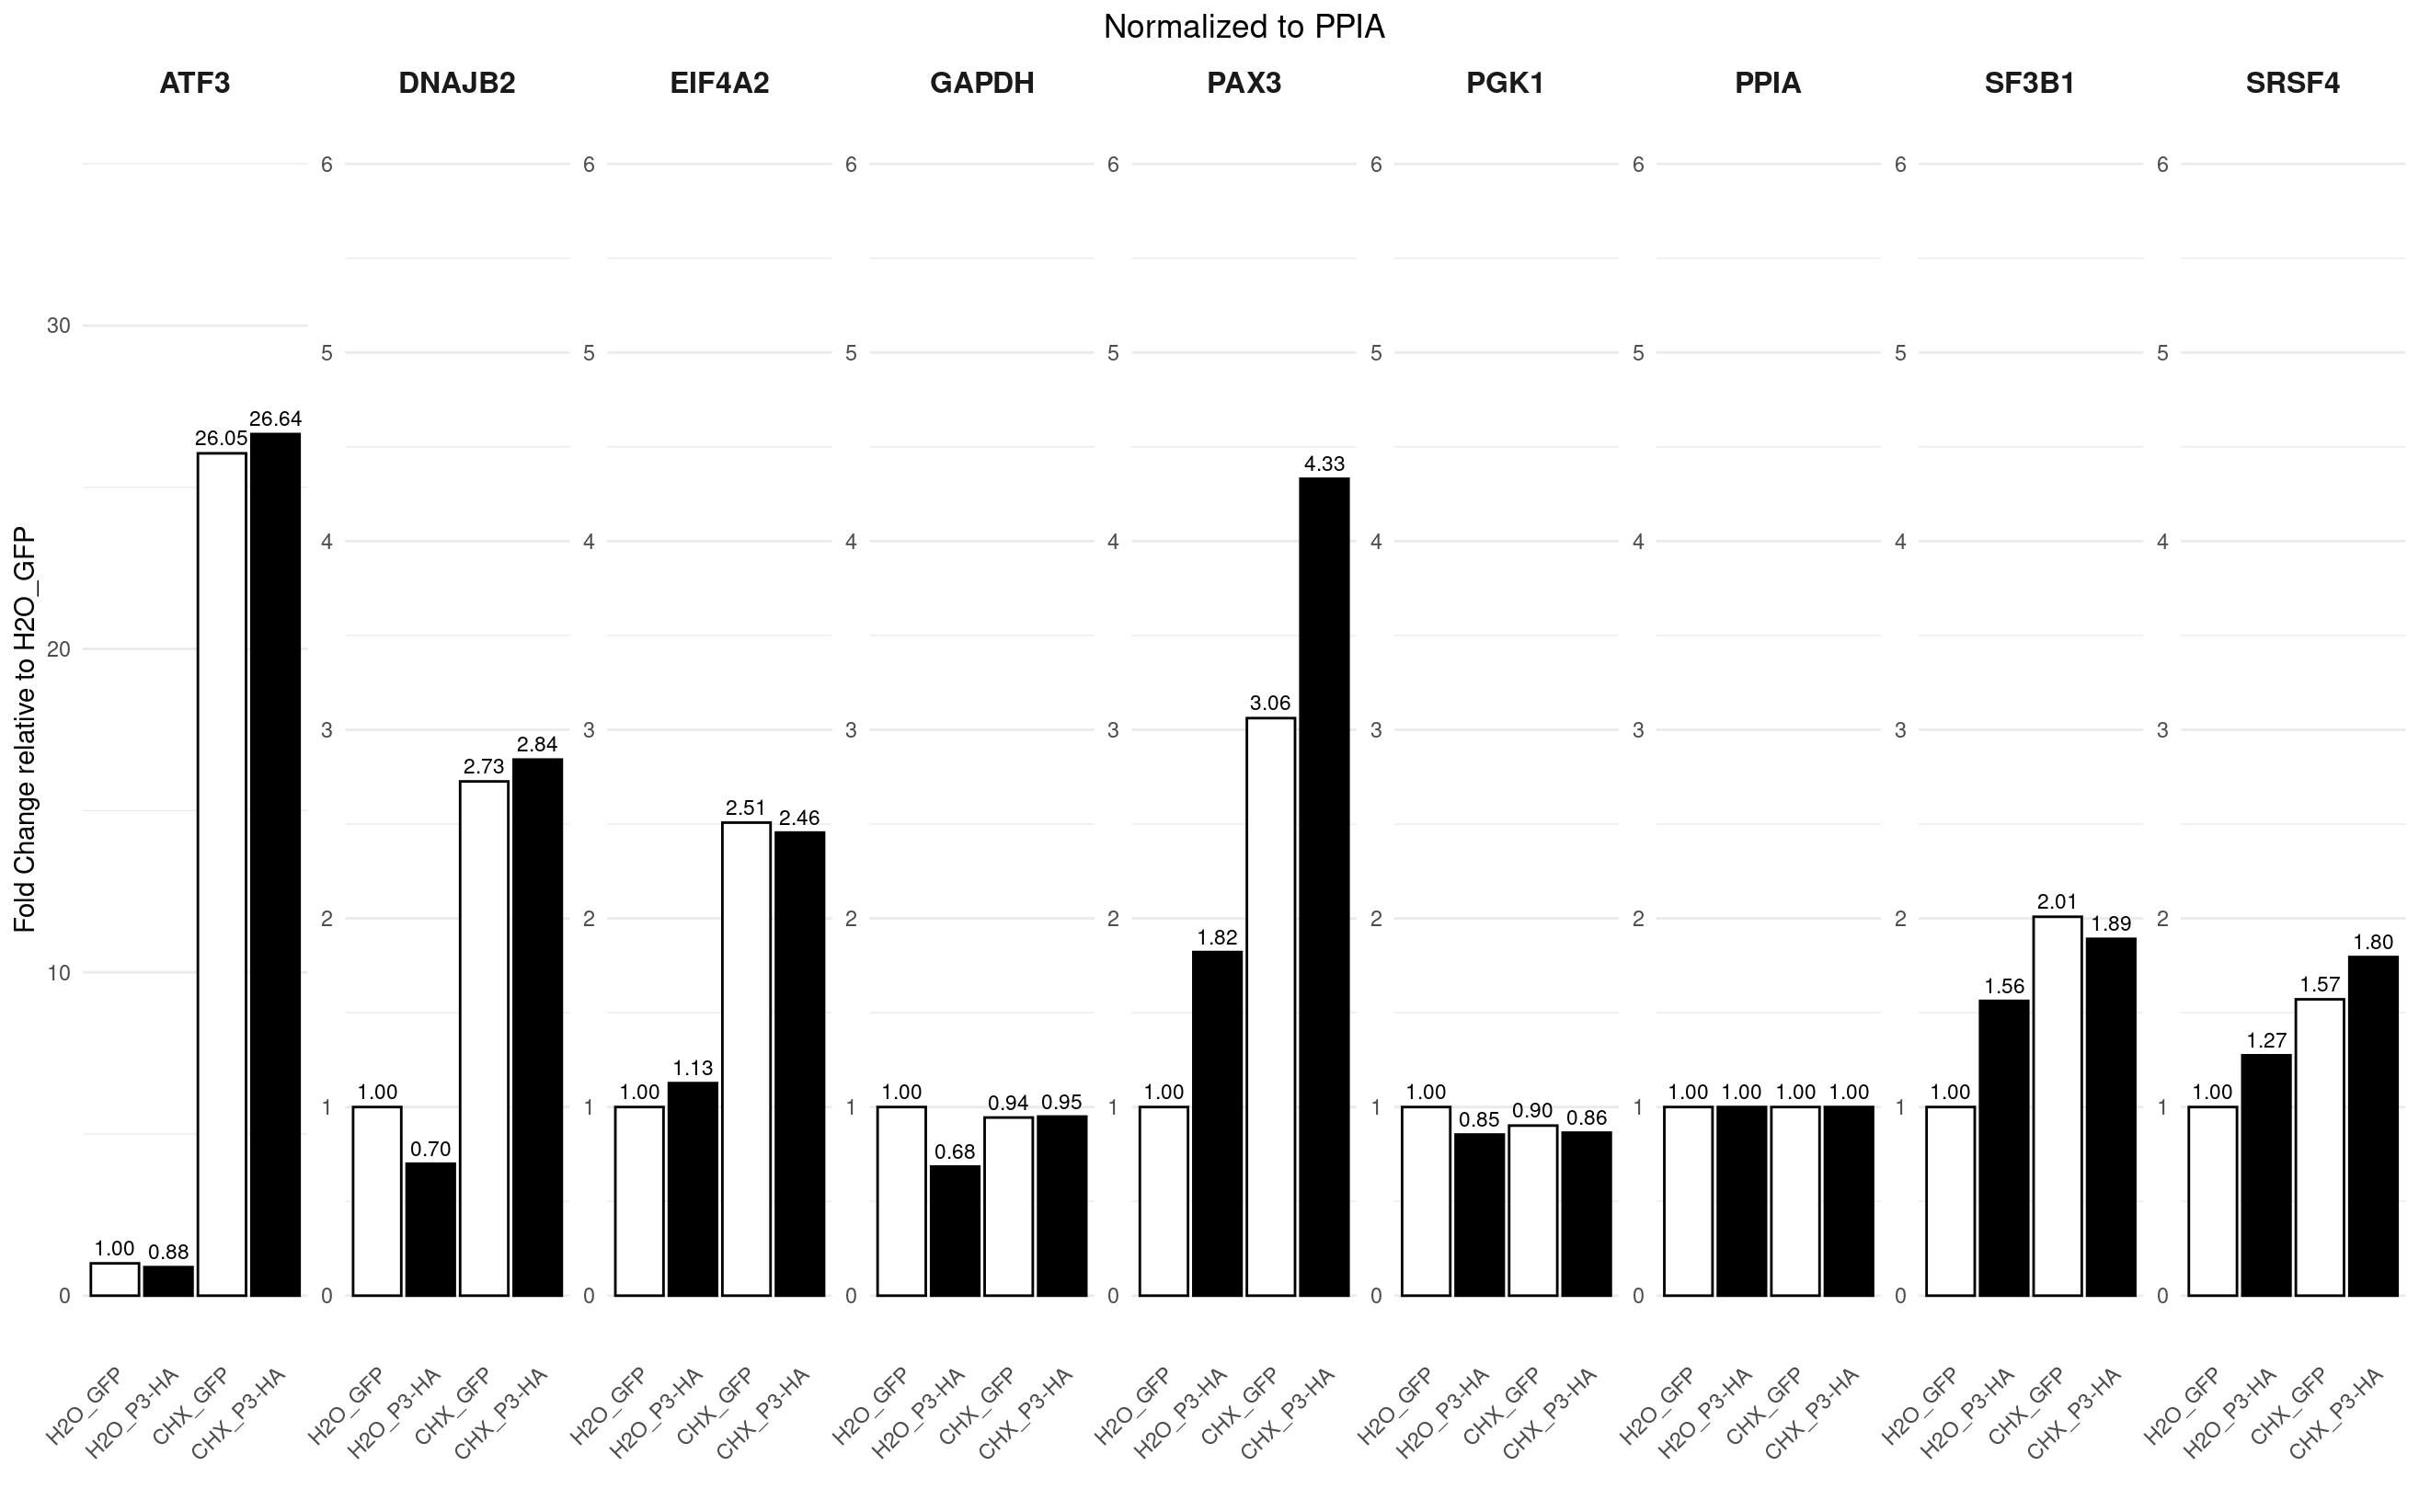

Values plotted in this chart, from the file beside it:
gene_name, C1, C2, C3, D1, D3, E1, E2, E3, F1, F2, F3, C_avg, D_avg, E_avg, F_avg, C_norm, D_norm, E_norm, F_norm
ATF3, 38.88, 33.53, 34.54, 34.03, 26.37, 811, 838.5, 787.8, 826.1, 781.9, 859.2, 35.65, 30.2, 812.4, 822.4, 0.009774, 0.008626, 0.2546, 0.2604
DNAJB2, 54.41, 48.4, 45.52, 13.9, 52.52, 120.9, 116.3, 116.6, 116.9, 120.5, 127.6, 49.44, 33.21, 117.9, 121.7, 0.01356, 0.009486, 0.03695, 0.03853
EIF4A2, 357.1, 381.9, 376.3, 441.6, 362.6, 811.5, 843.8, 791.8, 770, 798.6, 802.4, 371.8, 402.1, 815.7, 790.3, 0.1019, 0.1149, 0.2556, 0.2503
GAPDH, 8315, 8204, 8322, 2959, 7921, 6975, 6724, 6824, 6835, 6929, 6659, 8280, 5440, 6841, 6808, 2.27, 1.554, 2.144, 2.156
PAX3, 34.58, 35.06, 38.82, 62.59, 63.84, 86.04, 102.1, 102.3, 147.8, 118.2, 140.6, 36.15, 63.22, 96.84, 135.6, 0.009912, 0.01806, 0.03035, 0.04292
PGK1, 578.1, 559.3, 580.3, 336, 602.9, 454.6, 473.2, 427.3, 431.4, 412.6, 441.3, 572.6, 469.4, 451.7, 428.4, 0.157, 0.1341, 0.1415, 0.1357
PPIA, 3787, 3581, 3575, 3374, 3628, 3214, 3223, 3136, 3152, 3208, 3115, 3647, 3501, 3191, 3158, 1, 1, 1, 1
SF3B1, 144.8, 138.6, 126.4, 274.7, 135.1, 225.8, 261.9, 232.4, 225.9, 207.2, 238.1, 136.6, 204.9, 240, 223.7, 0.03745, 0.05853, 0.07523, 0.07084
SRSF4, 78.09, 130.6, 105, 171.8, 83.98, 141.5, 148.6, 141.1, 160.9, 163.1, 163.5, 104.6, 127.9, 143.7, 162.5, 0.02867, 0.03653, 0.04504, 0.05146
